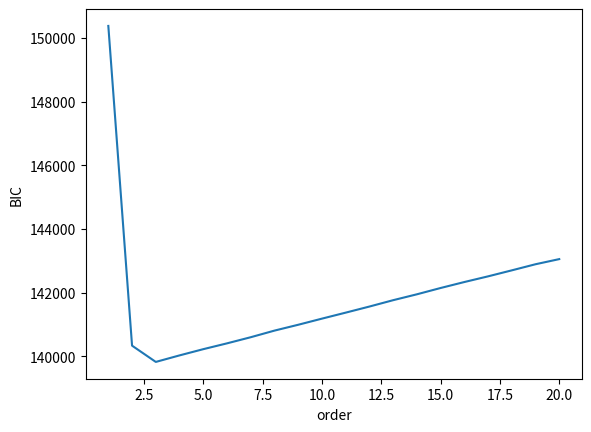

Write the Python code that produced this figure. (Note: this script raises an exception after producing the figure.)
#!/usr/bin/env python
# -*- coding: utf-8 -*-

"""Implements Partial Directed Coherence and Direct Transfer Function
using MVAR processes.

Reference
---------
Luiz A. Baccala and Koichi Sameshima. Partial directed coherence:
a new concept in neural structure determination.
Biological Cybernetics, 84(6):463:474, 2001.
"""

# Authors: Alexandre Gramfort <alexandre.gramfort@telecom-paristech.fr>
#
# License: BSD (3-clause)

import math
import numpy as np
from scipy import linalg, fftpack
import matplotlib.pyplot as plt


def mvar_generate(A, n, sigma, burnin=500):
    """Simulate MVAR process

    Parameters
    ----------
    A : ndarray, shape (p, N, N)
        The AR coefficients where N is the number of signals
        and p the order of the model.
    n : int
        The number of time samples.
    sigma : array, shape (N,)
        The noise for each time series
    burnin : int
        The length of the burnin period (in samples).

    Returns
    -------
    X : ndarray, shape (N, n)
        The N time series of length n
    """
    p, N, N = A.shape
    A_2d = np.concatenate(A, axis=1)
    Y = np.zeros((n + burnin, N))

    sigma = np.diag(sigma)
    mu = np.zeros(N)

    # itération du processus
    for i in range(p, n):
        w = np.random.multivariate_normal(mu, sigma)
        Y[i] = np.dot(A_2d, Y[i - p:i][::-1, :].ravel()) + w

    return Y[burnin:].T


def cov(X, p):
    """vector autocovariance up to order p

    Parameters
    ----------
    X : ndarray, shape (N, n)
        The N time series of length n

    Returns
    -------
    R : ndarray, shape (p + 1, N, N)
        The autocovariance up to order p
    """
    N, n = X.shape
    R = np.zeros((p + 1, N, N))
    for k in range(p + 1):
        R[k] = (1. / float(n - k)) * np.dot(X[:, :n - k], X[:, k:].T)
    return R


def mvar_fit(X, p):
    """Fit MVAR model of order p using Yule Walker

    Parameters
    ----------
    X : ndarray, shape (N, n)
        The N time series of length n
    n_fft : int
        The length of the FFT

    Returns
    -------
    A : ndarray, shape (p, N, N)
        The AR coefficients where N is the number of signals
        and p the order of the model.
    sigma : array, shape (N,)
        The noise for each time series
    """
    N, n = X.shape
    gamma = cov(X, p)  # gamma(r,i,j) cov between X_i(0) et X_j(r)
    G = np.zeros((p * N, p * N))
    gamma2 = np.concatenate(gamma, axis=0)
    gamma2[:N, :N] /= 2.

    for i in range(p):
        G[N * i:, N * i:N * (i + 1)] = gamma2[:N * (p - i)]

    G = G + G.T  # big block matrix

    gamma4 = np.concatenate(gamma[1:], axis=0)

    phi = linalg.solve(G, gamma4)  # solve Yule Walker

    tmp = np.dot(gamma4[:N * p].T, phi)
    sigma = gamma[0] - tmp - tmp.T + np.dot(phi.T, np.dot(G, phi))

    phi = np.reshape(phi, (p, N, N))
    for k in range(p):
        phi[k] = phi[k].T

    return phi, sigma


def compute_order(X, p_max):
    """Estimate AR order with BIC

    Parameters
    ----------
    X : ndarray, shape (N, n)
        The N time series of length n
    p_max : int
        The maximum model order to test

    Returns
    -------
    p : int
        Estimated order
    bic : ndarray, shape (p_max + 1,)
        The BIC for the orders from 0 to p_max.
    """
    N, n = X.shape

    bic = np.empty(p_max + 1)
    bic[0] = np.inf # XXX

    Y = X.T

    for p in range(1, p_max + 1):
        print(p)
        A, sigma = mvar_fit(X, p)
        A_2d = np.concatenate(A, axis=1)

        n_samples = n - p
        bic[p] = n_samples * N * math.log(2. * math.pi)
        bic[p] += n_samples * np.log(linalg.det(sigma))
        bic[p] += p * (N ** 2) * math.log(n_samples)

        sigma_inv = linalg.inv(sigma)
        S = 0.
        for i in range(p, n):
            res = Y[i] - np.dot(A_2d, Y[i - p:i][::-1, :].ravel())
            S += np.dot(res, sigma_inv.dot(res))

        bic[p] += S

    p = np.argmin(bic)
    return p, bic


def spectral_density(A, n_fft=None, t_step=None):
    """Estimate PSD from AR coefficients

    Parameters
    ----------
    A : ndarray, shape (p, N, N)
        The AR coefficients where N is the number of signals
        and p the order of the model.
    n_fft : int
        The length of the FFT

    Returns
    -------
    fA : ndarray, shape (n_fft, N, N)
        The estimated spectral density.
    """
    p, N, N = A.shape
    if n_fft is None:
        n_fft = max(int(2 ** math.ceil(np.log2(p))), 512)
    A2 = np.zeros((n_fft, N, N))
    A2[1:p + 1, :, :] = A  # start at 1 !
    fA = fftpack.fft(A2, axis=0)
    freqs = fftpack.fftfreq(n_fft, t_step)
    I = np.eye(N)

    for i in range(n_fft):
        fA[i] = linalg.inv(I - fA[i])

    return fA, freqs


def DTF(A, sigma=None, t_step=None, n_fft=None,):
    """Direct Transfer Function (DTF)

    Parameters
    ----------
    A : ndarray, shape (p, N, N)
        The AR coefficients where N is the number of signals
        and p the order of the model.
    sigma : array, shape (N, )
        The noise for each time series
    n_fft : int
        The length of the FFT

    Returns
    -------
    D : ndarray, shape (n_fft, N, N)
        The estimated DTF
    """
    p, N, N = A.shape

    if n_fft is None:
        n_fft = max(int(2 ** math.ceil(np.log2(p))), 512)

    H, freqs = spectral_density(A, n_fft, t_step)
    D = np.zeros((n_fft, N, N))

    if sigma is None:
        sigma = np.ones(N)

    for i in range(n_fft):
        S = H[i]
        V = (S * sigma[None, :]).dot(S.T.conj())
        V = np.abs(np.diag(V))
        D[i] = np.abs(S * np.sqrt(sigma[None, :])) / np.sqrt(V)[:, None]

    return D, freqs


def PDC(A, sigma=None, t_step=None, n_fft=None):
    """Partial directed coherence (PDC)

    Parameters
    ----------
    A : ndarray, shape (p, N, N)
        The AR coefficients where N is the number of signals
        and p the order of the model.
    sigma : array, shape (N,)
        The noise for each time series.
    n_fft : int
        The length of the FFT.

    Returns
    -------
    P : ndarray, shape (n_fft, N, N)
        The estimated PDC.
    """
    p, N, N = A.shape

    if n_fft is None:
        n_fft = max(int(2 ** math.ceil(np.log2(p))), 512)

    H, freqs = spectral_density(A, n_fft, t_step)
    P = np.zeros((n_fft, N, N))

    if sigma is None:
        sigma = np.ones(N)

    for i in range(n_fft):
        B = H[i]
        B = linalg.inv(B)
        V = np.abs(np.dot(B.T.conj(), B * (1. / sigma[:, None])))
        V = np.diag(V)  # denominator squared
        P[i] = np.abs(B * (1. / np.sqrt(sigma))[None, :]) / np.sqrt(V)[None, :]

    return P, freqs


def plot_all(freqs, P, name):
    """Plot grid of subplots
    """
    m, N, N = P.shape
    pos_freqs = freqs[freqs >= 0]

    f, axes = plt.subplots(N, N)
    for i in range(N):
        for j in range(N):
            axes[i, j].fill_between(pos_freqs, P[freqs >= 0, i, j], 0)
            axes[i, j].set_xlim([0, np.max(pos_freqs)])
            axes[i, j].set_ylim([0, 1])
    plt.suptitle(name)
    plt.tight_layout()


if __name__ == '__main__':
    plt.close('all')

    # example from the paper
    A = np.zeros((3, 5, 5))
    A[0, 0, 0] = 0.95 * math.sqrt(2)
    A[1, 0, 0] = -0.9025
    A[1, 1, 0] = 0.5
    A[2, 2, 0] = -0.4
    A[1, 3, 0] = -0.5
    A[0, 3, 3] = 0.25 * math.sqrt(2)
    A[0, 3, 4] = 0.25 * math.sqrt(2)
    A[0, 4, 3] = -0.25 * math.sqrt(2)
    A[0, 4, 4] = 0.25 * math.sqrt(2)

    # simulate processes
    n = 10 ** 4
    # sigma = np.array([0.0001, 1, 1, 1, 1])
    # sigma = np.array([0.01, 1, 1, 1, 1])
    sigma = np.array([1., 1., 1., 1., 1.])
    Y = mvar_generate(A, n, sigma)

    mu = np.mean(Y, axis=1)
    X = Y - mu[:, None]

    # estimate AR order with BIC
    if 1:
        p_max = 20
        p, bic = compute_order(X, p_max=p_max)

        plt.figure()
        plt.plot(np.arange(p_max + 1), bic)
        plt.xlabel('order')
        plt.ylabel('BIC')
        plt.show()
    else:
        p = 3

    A_est, sigma = mvar_fit(X, p)
    sigma = np.diag(sigma)  # DTF + PDC support diagonal noise
    # sigma = None

    # compute DTF
    D, freqs = DTF(A_est, sigma)
    plot_all(freqs, D, 'DTF')

    # compute PDC
    P, freqs = PDC(A_est, sigma)
    plot_all(freqs, P, 'PDC')
    plt.show()
